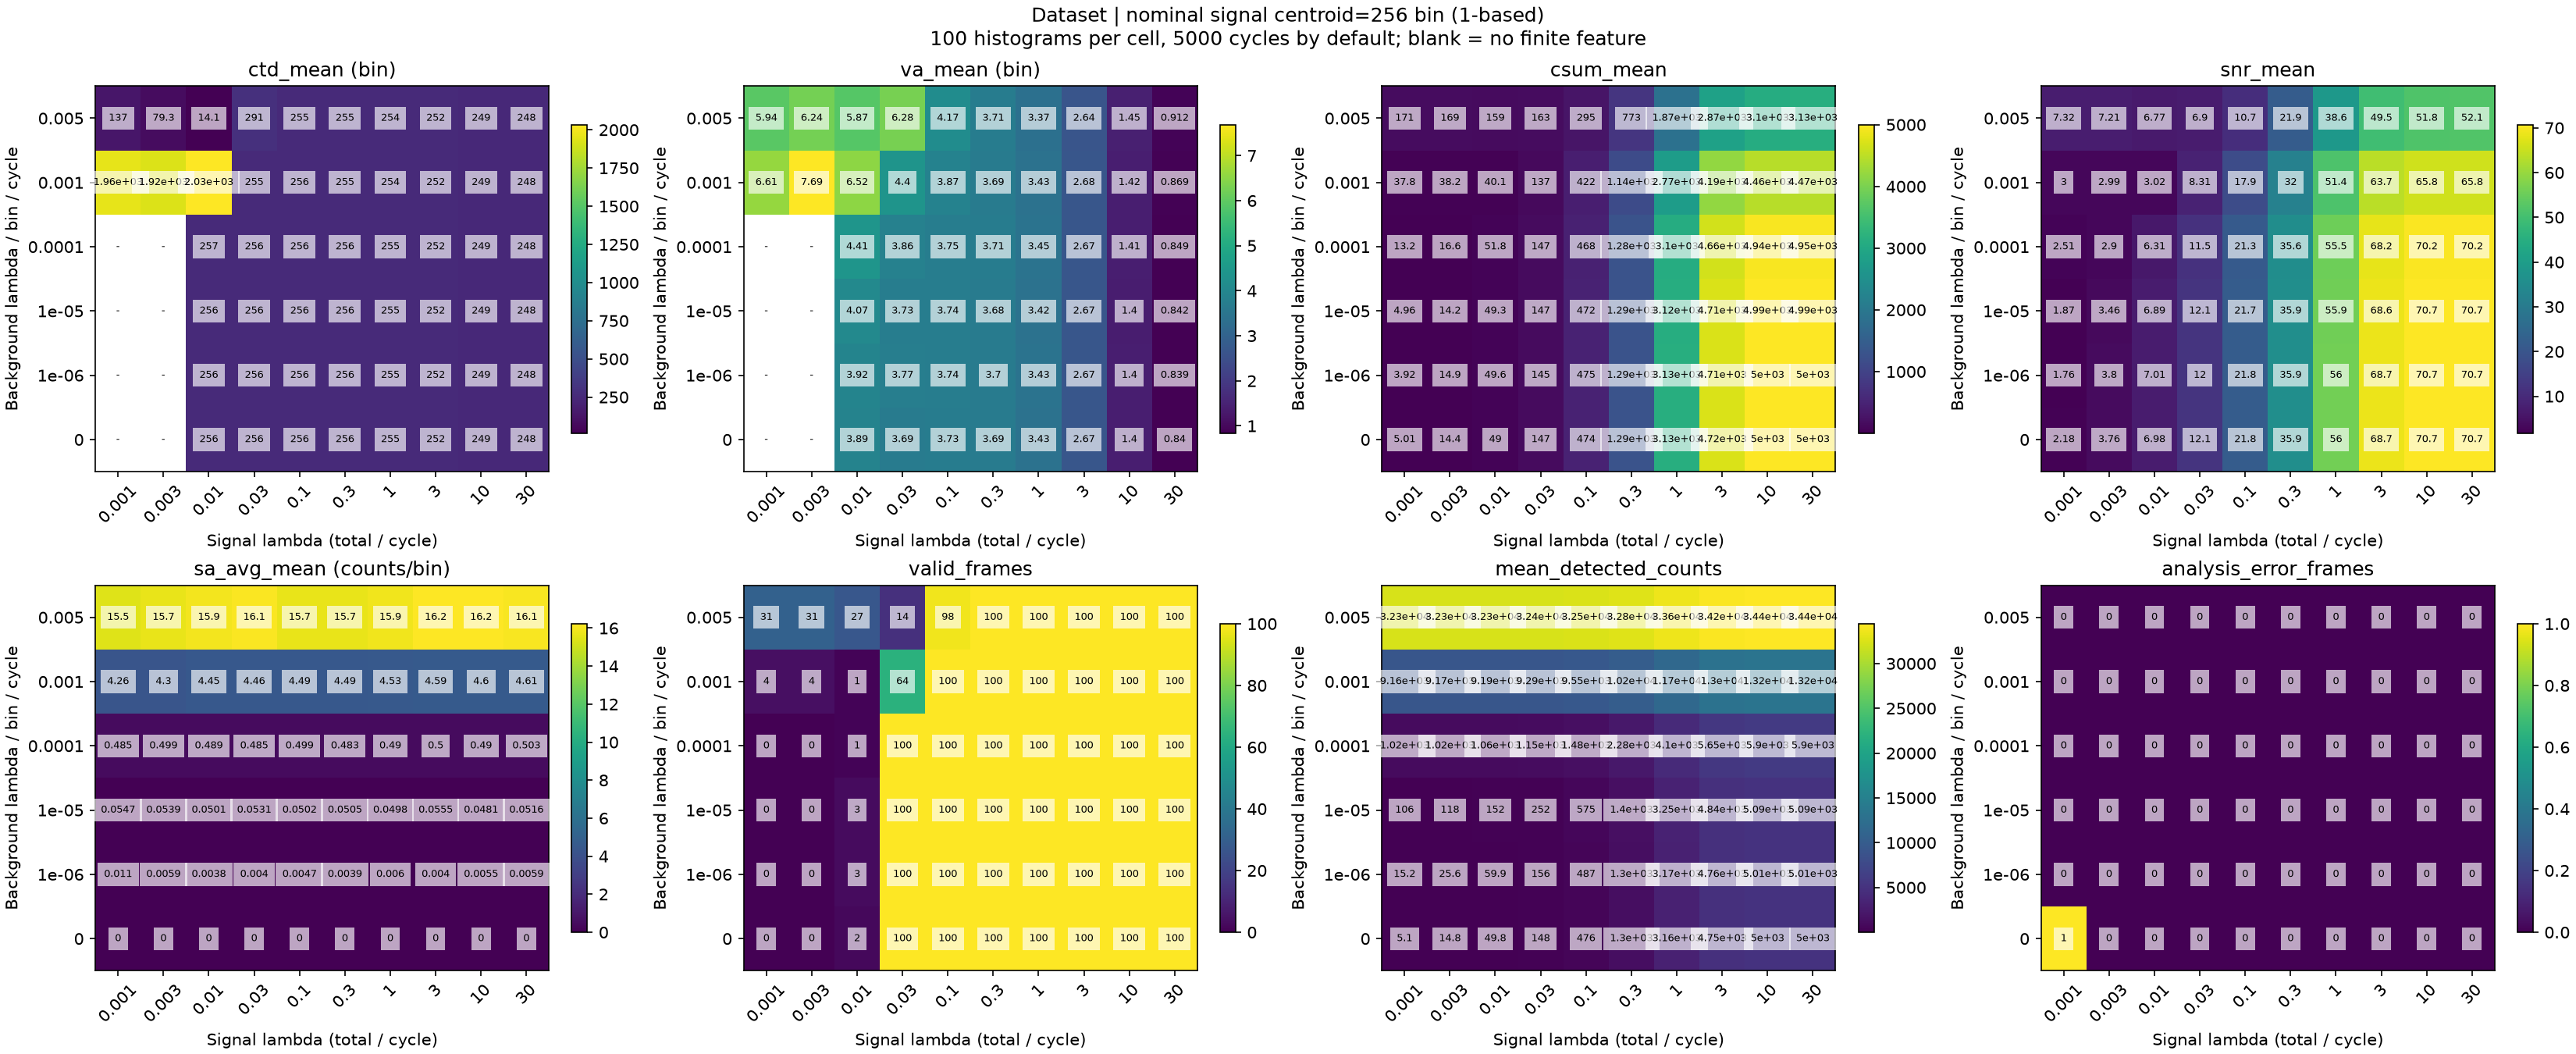

Source data for this figure (header and first rows):
nominal_centroid_bin, y_background_index, x_signal_index, signal_lambda, background_lambda, expected_signal_photons_per_histogram, expected_background_photons_per_bin_per_…, frames, valid_frames, analysis_error_frames, ctd_mean, va_mean, csum_mean, snr_mean, sa_avg_mean, ctd_finite_frames, va_finite_frames, csum_finite_frames, snr_finite_frames, sa_avg_finite_frames, mean_detected_counts, max_conditional_detection_probability
256.0, 0, 0, 0.001, 0.0, 5.0, 0.0, 100, 0, 1, , , 5.01, 2.18, 0.0, 0, 0, 99, 99, 99, 5.1, 7.898828454642937e-05
256.0, 0, 1, 0.003, 0.0, 15.0, 0.0, 100, 0, 0, , , 14.39, 3.764, 0.0, 0, 0, 100, 100, 100, 14.75, 0.0002369
256.0, 0, 2, 0.01, 0.0, 50.0, 0.0, 100, 2, 0, 256.4, 3.895, 49.0, 6.976, 0.0, 2, 2, 100, 100, 100, 49.84, 0.0007896
256.0, 0, 3, 0.03, 0.0, 150.0, 0.0, 100, 100, 0, 255.9, 3.687, 146.5, 12.09, 0.0, 100, 100, 100, 100, 100, 147.7, 0.002367
256.0, 0, 4, 0.1, 0.0, 500.0, 0.0, 100, 100, 0, 255.8, 3.726, 473.9, 21.76, 0.0, 100, 100, 100, 100, 100, 475.6, 0.007868
256.0, 0, 5, 0.3, 0.0, 1500, 0.0, 100, 100, 0, 255.5, 3.686, 1291, 35.93, 0.0, 100, 100, 100, 100, 100, 1296, 0.02342
256.0, 0, 6, 1.0, 0.0, 5000, 0.0, 100, 100, 0, 254.6, 3.433, 3132, 55.97, 0.0, 100, 100, 100, 100, 100, 3159, 0.07595
256.0, 0, 7, 3.0, 0.0, 15000, 0.0, 100, 100, 0, 252.4, 2.666, 4719, 68.69, 0.0, 100, 100, 100, 100, 100, 4753, 0.211
256.0, 0, 8, 10.0, 0.0, 50000, 0.0, 100, 100, 0, 249.4, 1.403, 5000, 70.71, 0.0, 100, 100, 100, 100, 100, 5000, 0.5461
256.0, 0, 9, 30.0, 0.0, 150000, 0.0, 100, 100, 0, 247.9, 0.8397, 5000, 70.71, 0.0, 100, 100, 100, 100, 100, 5000, 0.9065
256.0, 1, 0, 0.001, 1e-06, 5.0, 0.005, 100, 0, 0, , , 3.916, 1.762, 0.011, 0, 0, 100, 100, 100, 15.22, 7.998820505818448e-05
256.0, 1, 1, 0.003, 1e-06, 15.0, 0.005, 100, 0, 0, , , 14.9, 3.803, 0.0059, 0, 0, 100, 100, 100, 25.55, 0.0002379
256.0, 1, 2, 0.01, 1e-06, 50.0, 0.005, 100, 3, 0, 256.2, 3.92, 49.62, 7.014, 0.0038, 3, 3, 100, 100, 100, 59.86, 0.0007906
256.0, 1, 3, 0.03, 1e-06, 150.0, 0.005, 100, 100, 0, 255.9, 3.768, 144.9, 12.02, 0.004, 100, 100, 100, 100, 100, 155.7, 0.002368
256.0, 1, 4, 0.1, 1e-06, 500.0, 0.005, 100, 100, 0, 255.8, 3.741, 475.1, 21.79, 0.0047, 100, 100, 100, 100, 100, 487.2, 0.007869
256.0, 1, 5, 0.3, 1e-06, 1500, 0.005, 100, 100, 0, 255.5, 3.699, 1290, 35.91, 0.0039, 100, 100, 100, 100, 100, 1305, 0.02342
256.0, 1, 6, 1.0, 1e-06, 5000, 0.005, 100, 100, 0, 254.6, 3.435, 3132, 55.96, 0.006, 100, 100, 100, 100, 100, 3169, 0.07595
256.0, 1, 7, 3.0, 1e-06, 15000, 0.005, 100, 100, 0, 252.4, 2.667, 4713, 68.65, 0.004, 100, 100, 100, 100, 100, 4757, 0.211
256.0, 1, 8, 10.0, 1e-06, 50000, 0.005, 100, 100, 0, 249.4, 1.403, 4999, 70.7, 0.0055, 100, 100, 100, 100, 100, 5008, 0.5461
256.0, 1, 9, 30.0, 1e-06, 150000, 0.005, 100, 100, 0, 247.9, 0.8393, 4999, 70.71, 0.0059, 100, 100, 100, 100, 100, 5009, 0.9065
256.0, 2, 0, 0.001, 1e-05, 5.0, 0.05, 100, 0, 0, , , 4.963, 1.872, 0.0547, 0, 0, 100, 100, 100, 106.5, 8.898744466769998e-05
256.0, 2, 1, 0.003, 1e-05, 15.0, 0.05, 100, 0, 0, , , 14.2, 3.462, 0.0539, 0, 0, 100, 100, 100, 117.9, 0.0002469
256.0, 2, 2, 0.01, 1e-05, 50.0, 0.05, 100, 3, 0, 255.5, 4.068, 49.28, 6.895, 0.0501, 3, 3, 100, 100, 100, 152.2, 0.0007996
256.0, 2, 3, 0.03, 1e-05, 150.0, 0.05, 100, 100, 0, 255.9, 3.733, 147.1, 12.05, 0.0531, 100, 100, 100, 100, 100, 252.1, 0.002377
256.0, 2, 4, 0.1, 1e-05, 500.0, 0.05, 100, 100, 0, 255.8, 3.744, 472.5, 21.7, 0.0502, 100, 100, 100, 100, 100, 574.5, 0.007878
256.0, 2, 5, 0.3, 1e-05, 1500, 0.05, 100, 100, 0, 255.5, 3.683, 1287, 35.85, 0.0505, 100, 100, 100, 100, 100, 1396, 0.02343
256.0, 2, 6, 1.0, 1e-05, 5000, 0.05, 100, 100, 0, 254.5, 3.425, 3125, 55.88, 0.0498, 100, 100, 100, 100, 100, 3255, 0.07596
256.0, 2, 7, 3.0, 1e-05, 15000, 0.05, 100, 100, 0, 252.4, 2.669, 4712, 68.63, 0.0555, 100, 100, 100, 100, 100, 4844, 0.211
256.0, 2, 8, 10.0, 1e-05, 50000, 0.05, 100, 100, 0, 249.4, 1.399, 4995, 70.66, 0.0481, 100, 100, 100, 100, 100, 5091, 0.5461
256.0, 2, 9, 30.0, 1e-05, 150000, 0.05, 100, 100, 0, 247.9, 0.8424, 4995, 70.66, 0.0516, 100, 100, 100, 100, 100, 5091, 0.9065
256.0, 3, 0, 0.001, 0.0001, 5.0, 0.5, 100, 0, 0, , , 13.23, 2.515, 0.4853, 0, 0, 100, 100, 100, 1016, 0.000179
256.0, 3, 1, 0.003, 0.0001, 15.0, 0.5, 100, 0, 0, , , 16.6, 2.903, 0.4994, 0, 0, 100, 100, 100, 1024, 0.0003369
256.0, 3, 2, 0.01, 0.0001, 50.0, 0.5, 100, 1, 0, 256.5, 4.41, 51.76, 6.313, 0.4888, 1, 1, 100, 100, 100, 1058, 0.0008895
256.0, 3, 3, 0.03, 0.0001, 150.0, 0.5, 100, 100, 0, 255.8, 3.86, 146.5, 11.53, 0.4848, 100, 100, 100, 100, 100, 1154, 0.002467
256.0, 3, 4, 0.1, 0.0001, 500.0, 0.5, 100, 100, 0, 255.7, 3.754, 467.8, 21.28, 0.4995, 100, 100, 100, 100, 100, 1476, 0.007967
256.0, 3, 5, 0.3, 0.0001, 1500, 0.5, 100, 100, 0, 255.5, 3.714, 1280, 35.57, 0.4829, 100, 100, 100, 100, 100, 2279, 0.02352
256.0, 3, 6, 1.0, 0.0001, 5000, 0.5, 100, 100, 0, 254.5, 3.452, 3095, 55.5, 0.4896, 100, 100, 100, 100, 100, 4101, 0.07604
256.0, 3, 7, 3.0, 0.0001, 15000, 0.5, 100, 100, 0, 252.4, 2.669, 4660, 68.15, 0.5, 100, 100, 100, 100, 100, 5652, 0.2111
256.0, 3, 8, 10.0, 0.0001, 50000, 0.5, 100, 100, 0, 249.4, 1.41, 4943, 70.2, 0.4896, 100, 100, 100, 100, 100, 5901, 0.5462
256.0, 3, 9, 30.0, 0.0001, 150000, 0.5, 100, 100, 0, 247.9, 0.8494, 4946, 70.22, 0.5028, 100, 100, 100, 100, 100, 5899, 0.9065
256.0, 4, 0, 0.001, 0.001, 5.0, 5.0, 100, 4, 0, 1957, 6.606, 37.77, 3, 4.265, 4, 4, 100, 100, 100, 9163, 0.001078
256.0, 4, 1, 0.003, 0.001, 15.0, 5.0, 100, 4, 0, 1924, 7.686, 38.24, 2.987, 4.297, 4, 4, 100, 100, 100, 9167, 0.001236
256.0, 4, 2, 0.01, 0.001, 50.0, 5.0, 100, 1, 0, 2034, 6.519, 40.05, 3.024, 4.449, 1, 1, 100, 100, 100, 9187, 0.001788
256.0, 4, 3, 0.03, 0.001, 150.0, 5.0, 100, 64, 0, 255.5, 4.396, 137, 8.311, 4.461, 64, 64, 100, 100, 100, 9285, 0.003364
256.0, 4, 4, 0.1, 0.001, 500.0, 5.0, 100, 100, 0, 255.6, 3.866, 421.5, 17.87, 4.492, 100, 100, 100, 100, 100, 9546, 0.00886
256.0, 4, 5, 0.3, 0.001, 1500, 5.0, 100, 100, 0, 255.4, 3.689, 1144, 31.99, 4.492, 100, 100, 100, 100, 100, 10207, 0.02439
256.0, 4, 6, 1.0, 0.001, 5000, 5.0, 100, 100, 0, 254.5, 3.431, 2774, 51.42, 4.525, 100, 100, 100, 100, 100, 11692, 0.07688
256.0, 4, 7, 3.0, 0.001, 15000, 5.0, 100, 100, 0, 252.3, 2.679, 4188, 63.68, 4.589, 100, 100, 100, 100, 100, 12984, 0.2118
256.0, 4, 8, 10.0, 0.001, 50000, 5.0, 100, 100, 0, 249.4, 1.422, 4460, 65.77, 4.603, 100, 100, 100, 100, 100, 13207, 0.5466
256.0, 4, 9, 30.0, 0.001, 150000, 5.0, 100, 100, 0, 247.9, 0.8689, 4470, 65.84, 4.61, 100, 100, 100, 100, 100, 13219, 0.9066
256.0, 5, 0, 0.001, 0.005, 5.0, 25.0, 100, 31, 0, 136.7, 5.94, 171.3, 7.318, 15.46, 31, 31, 100, 100, 100, 32299, 0.005066
256.0, 5, 1, 0.003, 0.005, 15.0, 25.0, 100, 31, 0, 79.28, 6.245, 168.9, 7.208, 15.66, 31, 31, 100, 100, 100, 32296, 0.005223
256.0, 5, 2, 0.01, 0.005, 50.0, 25.0, 100, 27, 0, 14.13, 5.873, 158.6, 6.77, 15.94, 27, 27, 100, 100, 100, 32312, 0.005773
256.0, 5, 3, 0.03, 0.005, 150.0, 25.0, 100, 14, 0, 291.3, 6.282, 163, 6.901, 16.13, 14, 14, 100, 100, 100, 32366, 0.007343
256.0, 5, 4, 0.1, 0.005, 500.0, 25.0, 100, 98, 0, 255.2, 4.167, 294.9, 10.66, 15.68, 98, 98, 100, 100, 100, 32484, 0.01282
256.0, 5, 5, 0.3, 0.005, 1500, 25.0, 100, 100, 0, 254.9, 3.71, 773, 21.91, 15.72, 100, 100, 100, 100, 100, 32802, 0.02829
256.0, 5, 6, 1.0, 0.005, 5000, 25.0, 100, 100, 0, 254.1, 3.369, 1866, 38.56, 15.85, 100, 100, 100, 100, 100, 33557, 0.08056
256.0, 5, 7, 3.0, 0.005, 15000, 25.0, 100, 100, 0, 252.1, 2.643, 2866, 49.5, 16.18, 100, 100, 100, 100, 100, 34220, 0.2149
256.0, 5, 8, 10.0, 0.005, 50000, 25.0, 100, 100, 0, 249.3, 1.448, 3103, 51.79, 16.23, 100, 100, 100, 100, 100, 34397, 0.5484
256.0, 5, 9, 30.0, 0.005, 150000, 25.0, 100, 100, 0, 247.9, 0.912, 3130, 52.08, 16.08, 100, 100, 100, 100, 100, 34445, 0.907
